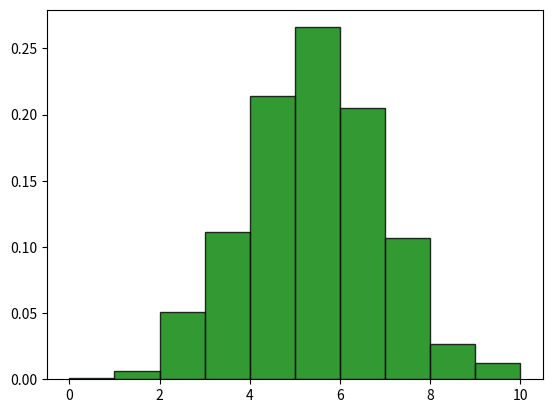

Recreate this plot in Python.
"""
Binomial distribution
In many situations, we are interested in checking whether a certain characteristic occurs or not.
This corresponds to an experiment with only two possible outcomes-also
called a dichotomous-that can be modeled with a random variable X that assumes value 1
(success) with probability p and value 0 (failure) with probability 1-p, with 0 <p < 1,
as follows:
𝑋 =  1, p; 0, 1-p

The expected value and variance of X are calculated as follows:
𝐸(𝑋) = 0 ∗ (1 − 𝑝) + 1 ∗ 𝑝 = 𝑝


𝜎^2 = 𝐸(𝑋^2) − (𝐸(𝑋))^2 = (0^2 ∗ (1 − 𝑝) + 1^2 ∗ 𝑝) − 𝑝^2 = 𝑝 ∗ (1 − 𝑝)

The binomial distribution is the probability of obtaining x successes in n independent trials.
The probability density for the binomial distribution is obtained using the following equation:


𝑃_𝑥 = ( n choose x ) 𝑝^𝑥 𝑞^(𝑛−𝑥) , 0 ≤ 𝑥 ≤ 𝑛

Here, we have the following:
• P x is the probability density
• n is the number of independent experiments
• x is the number of successes
• p is the probability of success
• q is the probability of fail

Now, let's look at a practical example.
We throw a dice n = 10 times.
In this case we want to study the binomial variable x = number of times a number <= 3 came out.
We define the parameters of the problem as follows:

𝑛 = 10
0 ≤ 𝑥 ≤ 𝑛

𝑝 = 3/6 = 0.5
𝑞 = 1 − 𝑝 = 0.5

We then evaluate the probability density function with Python code, as follows:
"""

import numpy as np
import matplotlib.pyplot as plt

N = 1000
n = 10
p = 0.5

if __name__ == "__main__":
    P1 = np.random.binomial(n, p, N)

    plt.figure()
    plt.hist(P1, density=True, alpha=0.8, histtype='bar', color='green', ec='black')
    plt.show()
